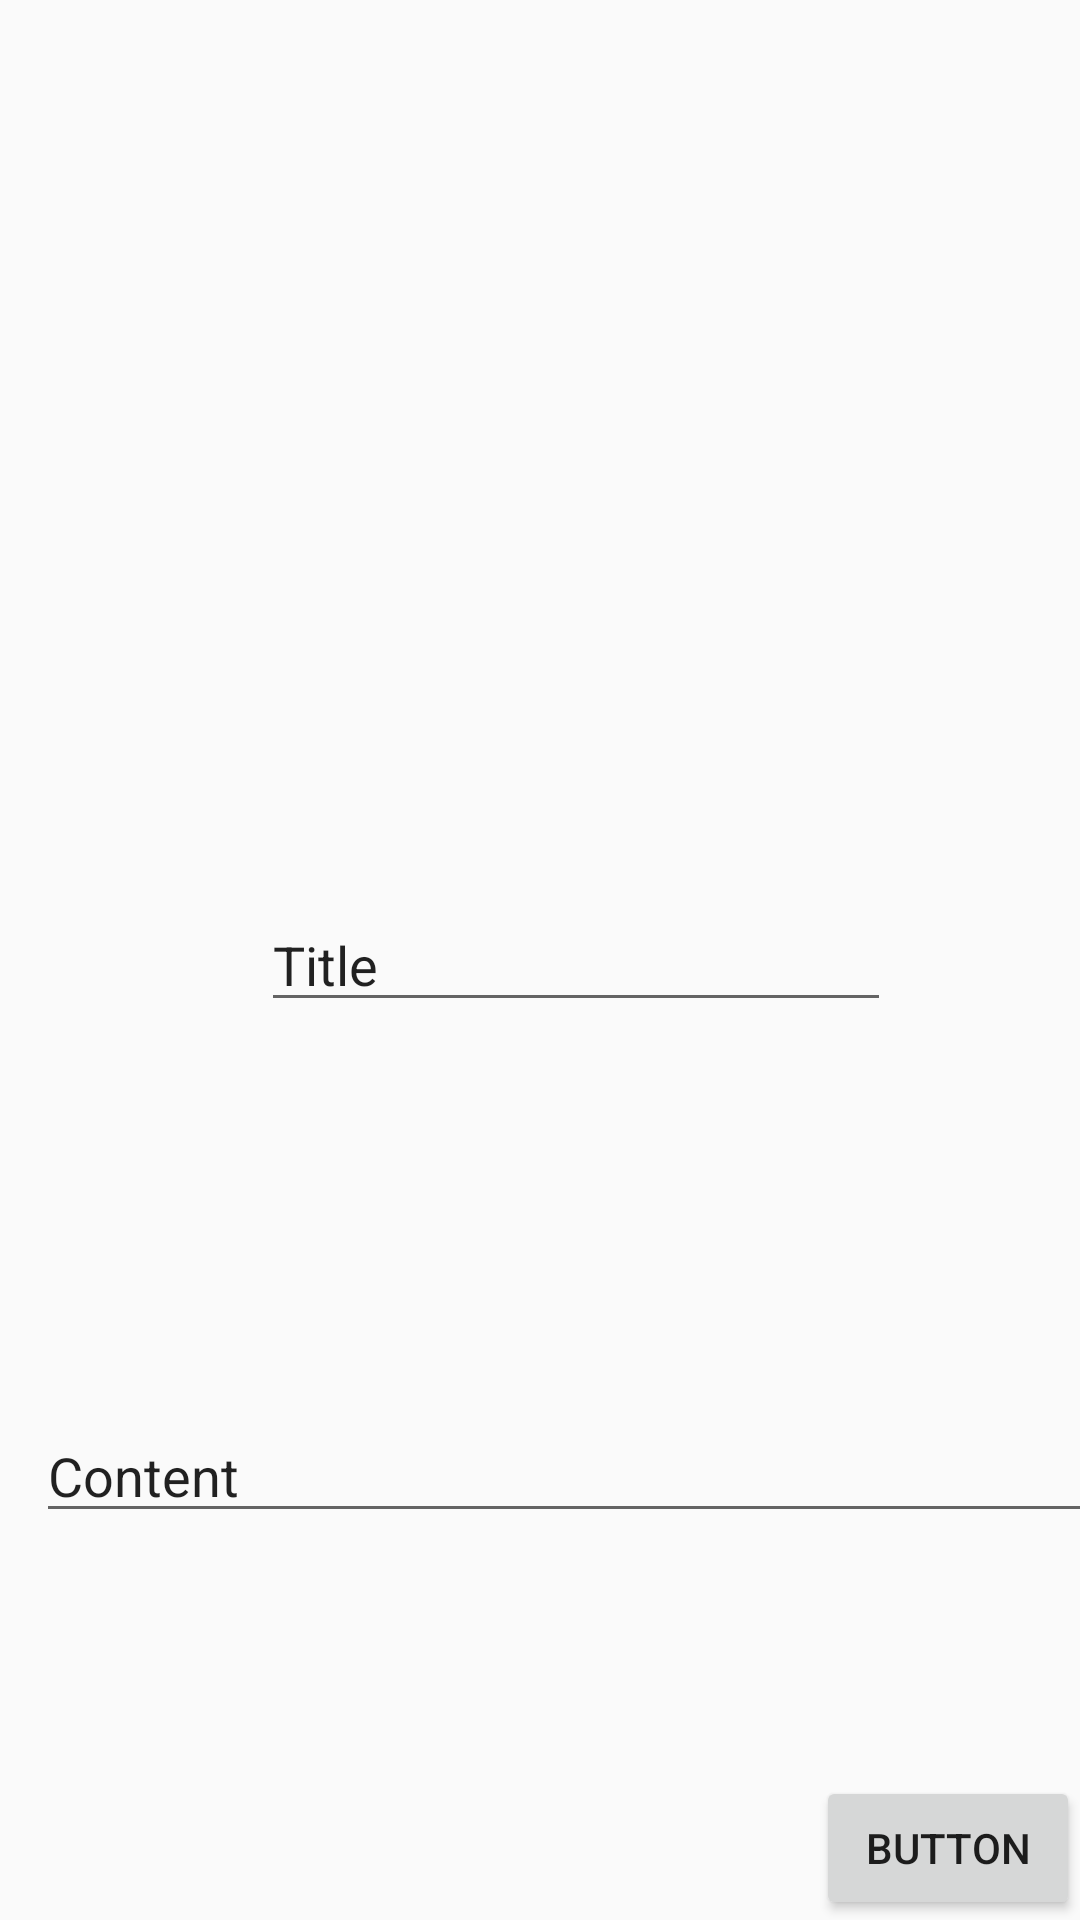

Here is an Android app screen rendered from its layout file. Give the layout XML and the strings, colors and styles it references.
<!-- AndroidManifest.xml: application theme Theme.AppCompat.DayNight -->
<!-- res/layout/activity_new_post.xml -->
<?xml version="1.0" encoding="utf-8"?>
<layout xmlns:tools="http://schemas.android.com/tools"
    xmlns:android="http://schemas.android.com/apk/res/android"
    xmlns:app="http://schemas.android.com/apk/res-auto">
    <androidx.constraintlayout.widget.ConstraintLayout
        android:layout_width="match_parent"
        android:layout_height="match_parent"
        tools:context=".activity.NewPostActivity">

        <EditText
            android:id="@+id/postTitleEdt"
            android:layout_width="wrap_content"
            android:layout_height="wrap_content"
            android:layout_marginStart="24dp"
            android:ems="10"
            android:inputType="text"
            android:text="Title"
            app:layout_constraintBottom_toBottomOf="parent"
            app:layout_constraintEnd_toEndOf="parent"
            app:layout_constraintStart_toStartOf="parent"
            app:layout_constraintTop_toTopOf="parent" />

        <EditText
            android:id="@+id/postContentEdt"
            android:layout_width="wrap_content"
            android:layout_height="wrap_content"
            android:layout_marginStart="24dp"
            android:ems="20"
            android:inputType="text"
            android:text="Content"
            app:layout_constraintBottom_toBottomOf="parent"
            app:layout_constraintEnd_toEndOf="parent"
            app:layout_constraintStart_toStartOf="parent"
            app:layout_constraintTop_toBottomOf="@+id/postTitleEdt" />

        <Button
            android:id="@+id/postSaveBtn"
            android:layout_width="wrap_content"
            android:layout_height="wrap_content"
            android:text="Button"
            app:layout_constraintBottom_toBottomOf="parent"
            app:layout_constraintEnd_toEndOf="parent" />
    </androidx.constraintlayout.widget.ConstraintLayout>

</layout>
<!-- resources referenced by this layout -->
<resources>

</resources>
